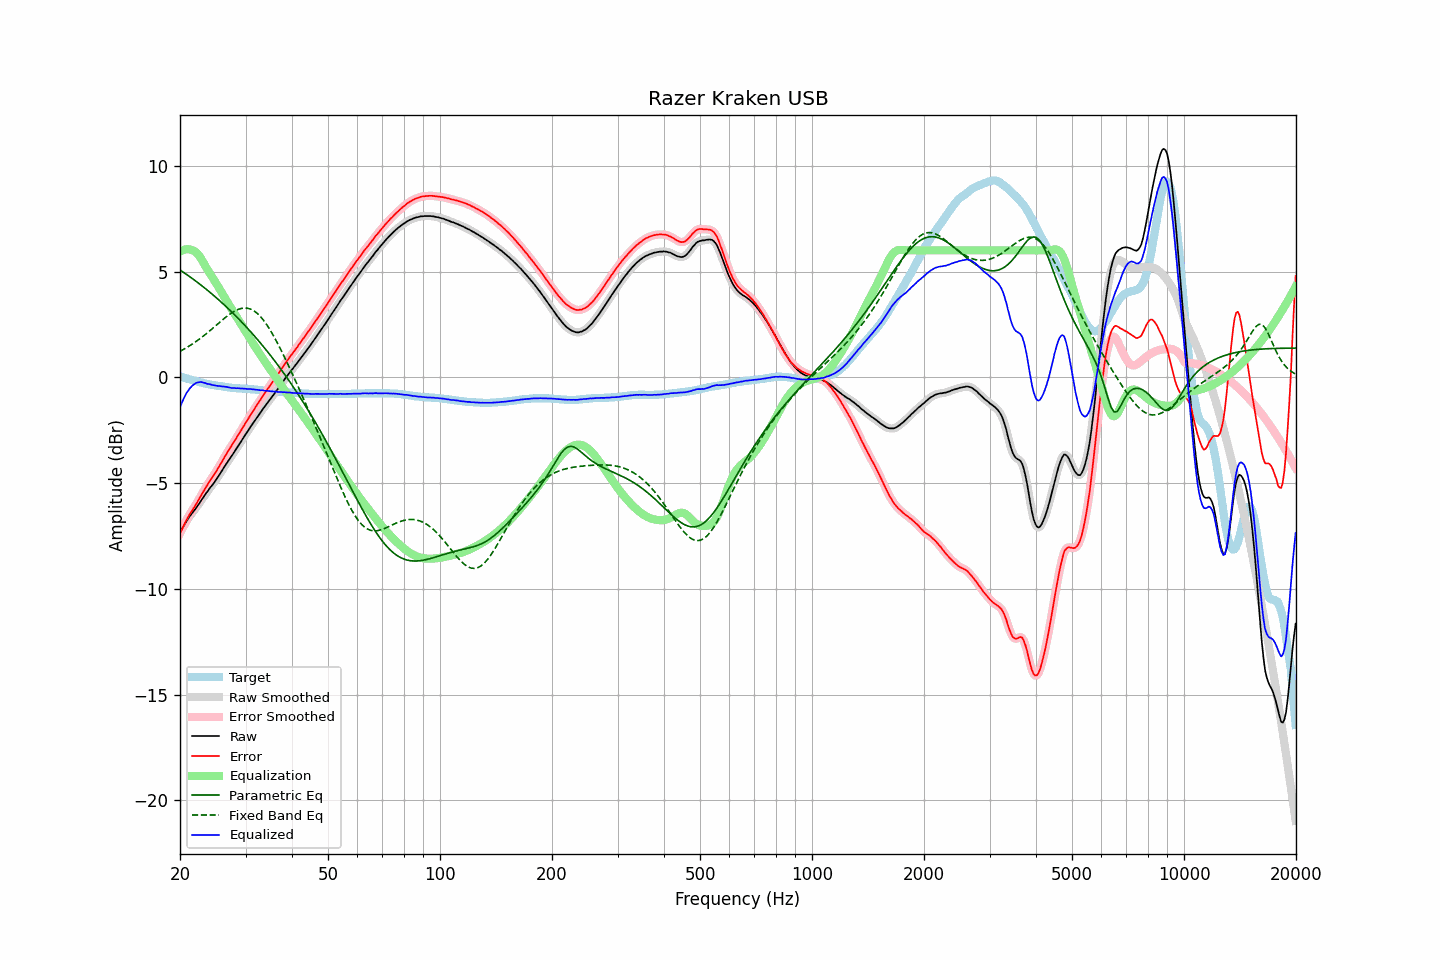

The file beside this chart, header and first rows:
frequency, raw, error, smoothed, error_smoothed, equalization, parametric_eq, fixed_band_eq, equalized_raw, equalized_smoothed, target
20.00, -7.34, -7.38, -7.34, -7.38, 5.93, 5.07, 1.23, -1.41, -1.41, 0.04
20.20, -7.21, -7.23, -7.20, -7.22, 5.98, 5.02, 1.27, -1.23, -1.22, 0.02
20.40, -7.08, -7.07, -7.07, -7.07, 6.02, 4.97, 1.31, -1.06, -1.05, -0.01
20.61, -6.94, -6.91, -6.94, -6.91, 6.04, 4.92, 1.35, -0.90, -0.90, -0.03
20.81, -6.81, -6.76, -6.81, -6.76, 6.05, 4.87, 1.40, -0.75, -0.76, -0.05
21.02, -6.70, -6.62, -6.69, -6.62, 6.06, 4.81, 1.44, -0.64, -0.64, -0.08
21.23, -6.58, -6.48, -6.58, -6.48, 6.04, 4.76, 1.49, -0.53, -0.54, -0.10
21.44, -6.48, -6.36, -6.48, -6.36, 6.02, 4.70, 1.54, -0.45, -0.46, -0.12
21.66, -6.38, -6.24, -6.38, -6.24, 6.00, 4.65, 1.59, -0.37, -0.37, -0.14
21.87, -6.29, -6.13, -6.28, -6.12, 5.97, 4.59, 1.64, -0.32, -0.31, -0.16
22.09, -6.18, -6.00, -6.18, -6.00, 5.91, 4.54, 1.69, -0.27, -0.27, -0.18
22.31, -6.08, -5.88, -6.07, -5.87, 5.83, 4.48, 1.75, -0.24, -0.24, -0.20
22.54, -5.97, -5.74, -5.96, -5.74, 5.74, 4.42, 1.80, -0.23, -0.23, -0.23
22.76, -5.85, -5.60, -5.85, -5.61, 5.62, 4.36, 1.86, -0.22, -0.23, -0.25
22.99, -5.74, -5.47, -5.74, -5.47, 5.50, 4.30, 1.92, -0.24, -0.24, -0.27
23.22, -5.63, -5.34, -5.62, -5.34, 5.36, 4.24, 1.98, -0.26, -0.26, -0.29
23.45, -5.51, -5.21, -5.51, -5.21, 5.23, 4.18, 2.04, -0.28, -0.29, -0.30
23.69, -5.41, -5.09, -5.40, -5.09, 5.10, 4.12, 2.10, -0.31, -0.31, -0.32
23.92, -5.30, -4.97, -5.30, -4.97, 4.98, 4.06, 2.16, -0.32, -0.32, -0.33
24.16, -5.20, -4.85, -5.20, -4.86, 4.86, 3.99, 2.23, -0.34, -0.34, -0.35
24.40, -5.11, -4.75, -5.10, -4.74, 4.74, 3.93, 2.29, -0.36, -0.36, -0.36
24.65, -5.00, -4.63, -5.00, -4.63, 4.62, 3.87, 2.36, -0.37, -0.38, -0.37
24.89, -4.89, -4.51, -4.89, -4.51, 4.50, 3.80, 2.42, -0.39, -0.39, -0.39
25.14, -4.79, -4.39, -4.78, -4.39, 4.38, 3.73, 2.49, -0.40, -0.40, -0.40
25.39, -4.66, -4.26, -4.67, -4.26, 4.26, 3.67, 2.56, -0.41, -0.41, -0.41
25.65, -4.55, -4.13, -4.55, -4.13, 4.13, 3.60, 2.62, -0.42, -0.42, -0.42
25.91, -4.43, -4.00, -4.43, -4.00, 4.00, 3.53, 2.69, -0.43, -0.43, -0.43
26.16, -4.31, -3.87, -4.31, -3.87, 3.87, 3.46, 2.75, -0.44, -0.44, -0.44
26.43, -4.19, -3.73, -4.19, -3.73, 3.74, 3.39, 2.81, -0.45, -0.45, -0.46
26.69, -4.07, -3.60, -4.07, -3.60, 3.61, 3.32, 2.87, -0.45, -0.46, -0.47
26.96, -3.96, -3.48, -3.96, -3.48, 3.49, 3.25, 2.93, -0.47, -0.47, -0.48
27.23, -3.85, -3.36, -3.85, -3.36, 3.36, 3.17, 2.99, -0.48, -0.49, -0.49
27.50, -3.75, -3.25, -3.74, -3.25, 3.24, 3.10, 3.04, -0.51, -0.50, -0.50
27.77, -3.63, -3.13, -3.63, -3.13, 3.12, 3.03, 3.09, -0.51, -0.51, -0.50
28.05, -3.51, -3.00, -3.51, -3.00, 3.00, 2.95, 3.13, -0.51, -0.51, -0.51
28.33, -3.40, -2.88, -3.39, -2.88, 2.88, 2.88, 3.17, -0.52, -0.51, -0.52
28.62, -3.27, -2.75, -3.27, -2.75, 2.75, 2.80, 3.20, -0.51, -0.52, -0.52
28.90, -3.16, -2.63, -3.15, -2.63, 2.63, 2.72, 3.23, -0.52, -0.52, -0.53
29.19, -3.04, -2.51, -3.04, -2.51, 2.51, 2.64, 3.25, -0.53, -0.53, -0.53
29.48, -2.92, -2.38, -2.92, -2.38, 2.38, 2.56, 3.27, -0.53, -0.53, -0.54
29.78, -2.80, -2.26, -2.80, -2.26, 2.26, 2.48, 3.27, -0.54, -0.54, -0.54
30.08, -2.68, -2.13, -2.68, -2.14, 2.14, 2.40, 3.27, -0.54, -0.55, -0.55
30.38, -2.57, -2.02, -2.56, -2.01, 2.01, 2.32, 3.26, -0.56, -0.55, -0.55
30.68, -2.45, -1.89, -2.45, -1.89, 1.89, 2.23, 3.24, -0.56, -0.56, -0.56
30.99, -2.33, -1.76, -2.33, -1.77, 1.77, 2.15, 3.22, -0.56, -0.56, -0.57
31.30, -2.22, -1.65, -2.22, -1.65, 1.65, 2.06, 3.18, -0.57, -0.57, -0.57
31.61, -2.11, -1.53, -2.11, -1.53, 1.53, 1.98, 3.14, -0.58, -0.57, -0.58
31.93, -2.00, -1.41, -2.00, -1.41, 1.41, 1.89, 3.09, -0.59, -0.58, -0.59
32.24, -1.89, -1.30, -1.89, -1.30, 1.29, 1.80, 3.03, -0.59, -0.59, -0.59
32.57, -1.78, -1.18, -1.78, -1.18, 1.18, 1.71, 2.95, -0.60, -0.60, -0.60
32.89, -1.68, -1.07, -1.67, -1.06, 1.06, 1.62, 2.88, -0.61, -0.61, -0.61
33.22, -1.56, -0.94, -1.56, -0.95, 0.95, 1.53, 2.79, -0.61, -0.62, -0.62
33.55, -1.46, -0.83, -1.46, -0.83, 0.83, 1.44, 2.69, -0.62, -0.62, -0.63
33.89, -1.36, -0.72, -1.35, -0.72, 0.72, 1.35, 2.59, -0.64, -0.63, -0.64
34.23, -1.25, -0.60, -1.25, -0.61, 0.61, 1.25, 2.48, -0.64, -0.64, -0.65
34.57, -1.15, -0.50, -1.15, -0.50, 0.50, 1.16, 2.36, -0.65, -0.65, -0.65
34.92, -1.05, -0.39, -1.05, -0.39, 0.39, 1.06, 2.24, -0.66, -0.66, -0.66
35.27, -0.95, -0.28, -0.95, -0.29, 0.28, 0.96, 2.12, -0.66, -0.67, -0.67
35.62, -0.85, -0.18, -0.85, -0.18, 0.18, 0.87, 1.98, -0.67, -0.67, -0.67
35.97, -0.75, -0.07, -0.74, -0.07, 0.07, 0.77, 1.85, -0.68, -0.68, -0.68
... 635 more rows
